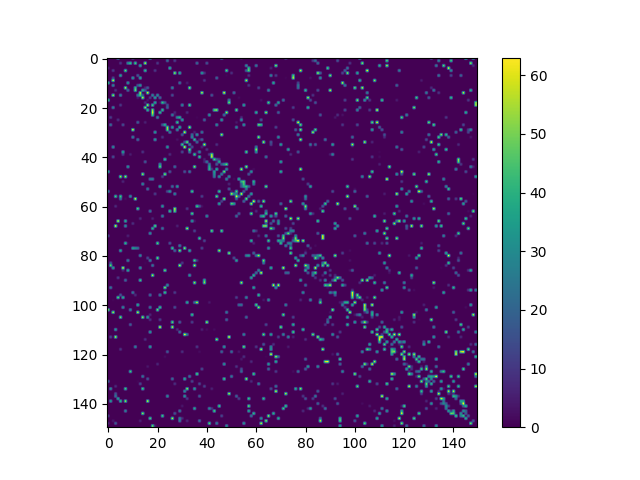

Data behind this chart, as committed beside it:
0, 0, 0, 0, 36, 0, 0, 0, 0, 0, 16, 0, 0, 0, 0, 0, 0, 42, 0, 0, 0, 0, 0, 0
0, 0, 0, 0, 0, 0, 0, 0, 0, 0, 0, 0, 0, 0, 0, 0, 0, 0, 0, 0, 0, 0, 0, 0
0, 0, 0, 0, 0, 10, 0, 0, 32, 45, 0, 48, 0, 0, 0, 60, 0, 0, 0, 0, 11, 0, 0, 0
0, 0, 0, 0, 0, 0, 0, 0, 0, 0, 0, 0, 0, 38, 0, 0, 0, 0, 0, 0, 0, 0, 0, 0
7, 0, 0, 0, 0, 0, 0, 0, 0, 0, 0, 0, 0, 0, 0, 0, 0, 0, 0, 0, 0, 0, 0, 0
0, 0, 12, 0, 0, 0, 0, 51, 0, 0, 0, 0, 0, 0, 0, 44, 0, 0, 0, 11, 0, 0, 0, 0
0, 0, 0, 0, 0, 0, 0, 0, 0, 0, 0, 0, 0, 0, 0, 0, 0, 0, 0, 0, 0, 0, 0, 0
0, 0, 0, 0, 0, 38, 0, 0, 0, 0, 0, 0, 19, 0, 0, 0, 0, 0, 0, 0, 0, 0, 0, 0
0, 0, 14, 0, 0, 0, 0, 0, 0, 0, 35, 0, 0, 40, 0, 0, 0, 0, 0, 0, 0, 0, 0, 0
0, 0, 60, 0, 0, 0, 0, 0, 0, 0, 0, 0, 0, 0, 0, 0, 0, 0, 0, 0, 0, 0, 0, 0
44, 0, 0, 0, 0, 0, 0, 0, 34, 0, 0, 0, 0, 0, 0, 0, 0, 0, 0, 0, 0, 0, 0, 0
0, 0, 30, 0, 0, 0, 0, 0, 0, 0, 0, 0, 17, 35, 0, 0, 0, 0, 0, 0, 0, 0, 0, 0
0, 0, 0, 0, 0, 0, 0, 59, 0, 0, 0, 44, 0, 0, 0, 7, 19, 0, 0, 0, 0, 0, 0, 0
0, 0, 0, 9, 0, 0, 0, 0, 23, 0, 0, 51, 0, 0, 39, 18, 0, 0, 0, 0, 0, 0, 0, 0
0, 0, 0, 0, 0, 0, 0, 0, 0, 0, 0, 0, 0, 58, 0, 2, 62, 0, 0, 0, 0, 0, 0, 0
0, 0, 57, 0, 0, 29, 0, 0, 0, 0, 0, 0, 27, 46, 18, 0, 0, 0, 30, 0, 32, 0, 0, 0
0, 0, 0, 0, 0, 0, 0, 0, 0, 0, 0, 0, 5, 0, 60, 0, 0, 12, 0, 38, 0, 24, 0, 0
45, 0, 0, 0, 0, 0, 0, 0, 0, 0, 0, 0, 0, 0, 0, 0, 4, 0, 0, 0, 0, 0, 0, 0
0, 0, 0, 0, 0, 0, 0, 0, 0, 0, 0, 0, 0, 0, 0, 8, 0, 0, 0, 40, 0, 3, 44, 20
0, 0, 0, 0, 0, 11, 0, 0, 0, 0, 0, 0, 0, 0, 0, 0, 58, 0, 47, 0, 0, 0, 0, 0
0, 0, 29, 0, 0, 0, 0, 0, 0, 0, 0, 0, 0, 0, 0, 56, 0, 0, 0, 0, 0, 0, 0, 0
0, 0, 0, 0, 0, 0, 0, 0, 0, 0, 0, 0, 0, 0, 0, 0, 44, 0, 55, 0, 0, 0, 45, 0
0, 0, 0, 0, 0, 0, 0, 0, 0, 0, 0, 0, 0, 0, 0, 0, 0, 0, 61, 0, 0, 45, 0, 0
0, 0, 0, 0, 0, 0, 0, 0, 0, 0, 0, 0, 0, 0, 0, 0, 0, 0, 48, 0, 0, 0, 0, 0
0, 12, 0, 0, 0, 0, 0, 0, 0, 0, 0, 0, 0, 0, 0, 0, 0, 0, 0, 0, 29, 0, 0, 0
0, 0, 0, 0, 9, 0, 0, 0, 0, 0, 0, 0, 0, 0, 0, 0, 0, 0, 0, 0, 0, 0, 0, 0
0, 0, 0, 0, 0, 0, 0, 0, 0, 0, 0, 0, 20, 0, 0, 6, 0, 0, 0, 0, 0, 0, 0, 0
0, 24, 0, 0, 0, 0, 16, 0, 0, 0, 0, 0, 0, 0, 0, 0, 0, 0, 0, 0, 0, 0, 19, 42
0, 0, 0, 0, 0, 0, 0, 0, 0, 0, 0, 0, 0, 0, 0, 0, 0, 0, 0, 0, 0, 0, 0, 0
0, 0, 0, 0, 0, 0, 0, 0, 0, 0, 62, 0, 0, 0, 0, 0, 0, 0, 0, 0, 0, 0, 0, 0
0, 0, 0, 0, 0, 0, 0, 0, 0, 0, 0, 0, 0, 0, 0, 0, 0, 0, 0, 36, 0, 0, 0, 0
0, 0, 0, 0, 0, 0, 0, 0, 0, 0, 0, 0, 0, 0, 0, 0, 0, 0, 0, 0, 0, 0, 0, 0
0, 0, 0, 0, 0, 0, 0, 0, 0, 0, 29, 0, 0, 0, 0, 0, 0, 0, 0, 0, 0, 0, 10, 0
0, 0, 0, 0, 0, 0, 0, 0, 0, 0, 0, 0, 24, 0, 0, 0, 0, 0, 0, 36, 0, 0, 0, 0
0, 0, 0, 0, 0, 0, 0, 0, 0, 0, 0, 0, 0, 0, 0, 0, 0, 0, 0, 0, 0, 0, 0, 0
0, 0, 0, 0, 0, 0, 0, 0, 0, 0, 0, 0, 0, 0, 0, 0, 0, 0, 0, 0, 0, 0, 0, 0
0, 0, 32, 0, 0, 0, 0, 0, 0, 0, 0, 0, 0, 0, 0, 0, 0, 0, 0, 0, 0, 0, 0, 0
0, 0, 0, 0, 0, 0, 0, 0, 0, 0, 0, 0, 0, 0, 0, 0, 0, 0, 0, 0, 0, 0, 0, 0
0, 0, 0, 0, 0, 0, 38, 0, 0, 0, 0, 0, 0, 0, 10, 0, 0, 0, 0, 0, 0, 0, 0, 0
0, 0, 0, 0, 0, 0, 12, 0, 0, 5, 0, 0, 0, 0, 0, 0, 0, 0, 0, 0, 0, 0, 0, 0
0, 0, 16, 0, 0, 0, 0, 0, 0, 0, 0, 0, 0, 0, 0, 0, 0, 0, 0, 0, 0, 0, 0, 0
0, 0, 0, 0, 0, 0, 0, 0, 0, 0, 0, 0, 0, 0, 0, 0, 0, 0, 0, 0, 0, 0, 0, 45
0, 0, 0, 0, 0, 0, 0, 0, 0, 0, 0, 0, 0, 0, 0, 19, 0, 0, 0, 0, 0, 0, 0, 0
0, 0, 0, 0, 0, 0, 0, 0, 0, 0, 0, 0, 0, 0, 0, 0, 0, 0, 0, 0, 0, 35, 0, 0
0, 0, 0, 0, 0, 0, 0, 0, 34, 0, 0, 0, 0, 0, 0, 0, 0, 0, 0, 0, 0, 51, 0, 0
0, 0, 0, 0, 0, 0, 0, 0, 0, 0, 0, 0, 0, 0, 0, 0, 0, 0, 0, 0, 0, 0, 0, 0
38, 0, 0, 0, 0, 0, 0, 0, 0, 0, 0, 0, 0, 0, 0, 0, 0, 0, 0, 0, 0, 0, 0, 0
0, 0, 0, 0, 0, 0, 0, 0, 0, 0, 0, 0, 0, 0, 57, 0, 0, 0, 0, 0, 0, 0, 0, 55
0, 0, 0, 0, 0, 58, 0, 58, 0, 0, 0, 0, 0, 0, 0, 0, 0, 0, 0, 0, 0, 0, 12, 0
0, 0, 0, 0, 0, 0, 0, 0, 0, 0, 0, 0, 0, 0, 0, 0, 0, 26, 28, 0, 0, 0, 0, 0
0, 0, 0, 0, 0, 0, 7, 0, 0, 0, 0, 0, 0, 0, 0, 0, 0, 0, 0, 0, 0, 0, 0, 0
0, 0, 0, 0, 0, 0, 0, 0, 0, 0, 0, 0, 0, 0, 31, 0, 0, 0, 0, 0, 0, 0, 0, 0
0, 0, 0, 0, 0, 0, 0, 0, 0, 0, 0, 0, 0, 0, 0, 0, 0, 0, 0, 0, 0, 38, 0, 0
0, 0, 0, 0, 0, 0, 0, 0, 0, 0, 0, 0, 0, 0, 0, 0, 26, 0, 0, 0, 0, 0, 0, 0
28, 0, 0, 0, 0, 0, 0, 0, 0, 0, 0, 0, 0, 0, 0, 0, 0, 0, 0, 0, 0, 0, 0, 0
0, 0, 0, 0, 0, 0, 0, 0, 0, 0, 0, 0, 0, 0, 0, 0, 0, 0, 0, 12, 0, 0, 0, 0
0, 0, 0, 47, 0, 47, 0, 0, 0, 32, 0, 0, 0, 0, 0, 0, 0, 0, 0, 0, 0, 0, 0, 0
0, 0, 0, 0, 0, 25, 0, 2, 0, 0, 0, 63, 0, 0, 0, 0, 0, 0, 0, 0, 0, 0, 0, 0
0, 0, 0, 0, 0, 0, 0, 0, 0, 0, 0, 0, 0, 0, 0, 0, 0, 0, 0, 0, 0, 0, 0, 0
0, 0, 0, 0, 0, 0, 0, 0, 0, 0, 0, 0, 0, 0, 0, 0, 0, 0, 0, 0, 0, 0, 0, 0
0, 0, 0, 8, 0, 0, 0, 0, 0, 0, 0, 0, 0, 0, 0, 0, 0, 0, 0, 0, 0, 0, 36, 0
... 89 more rows
